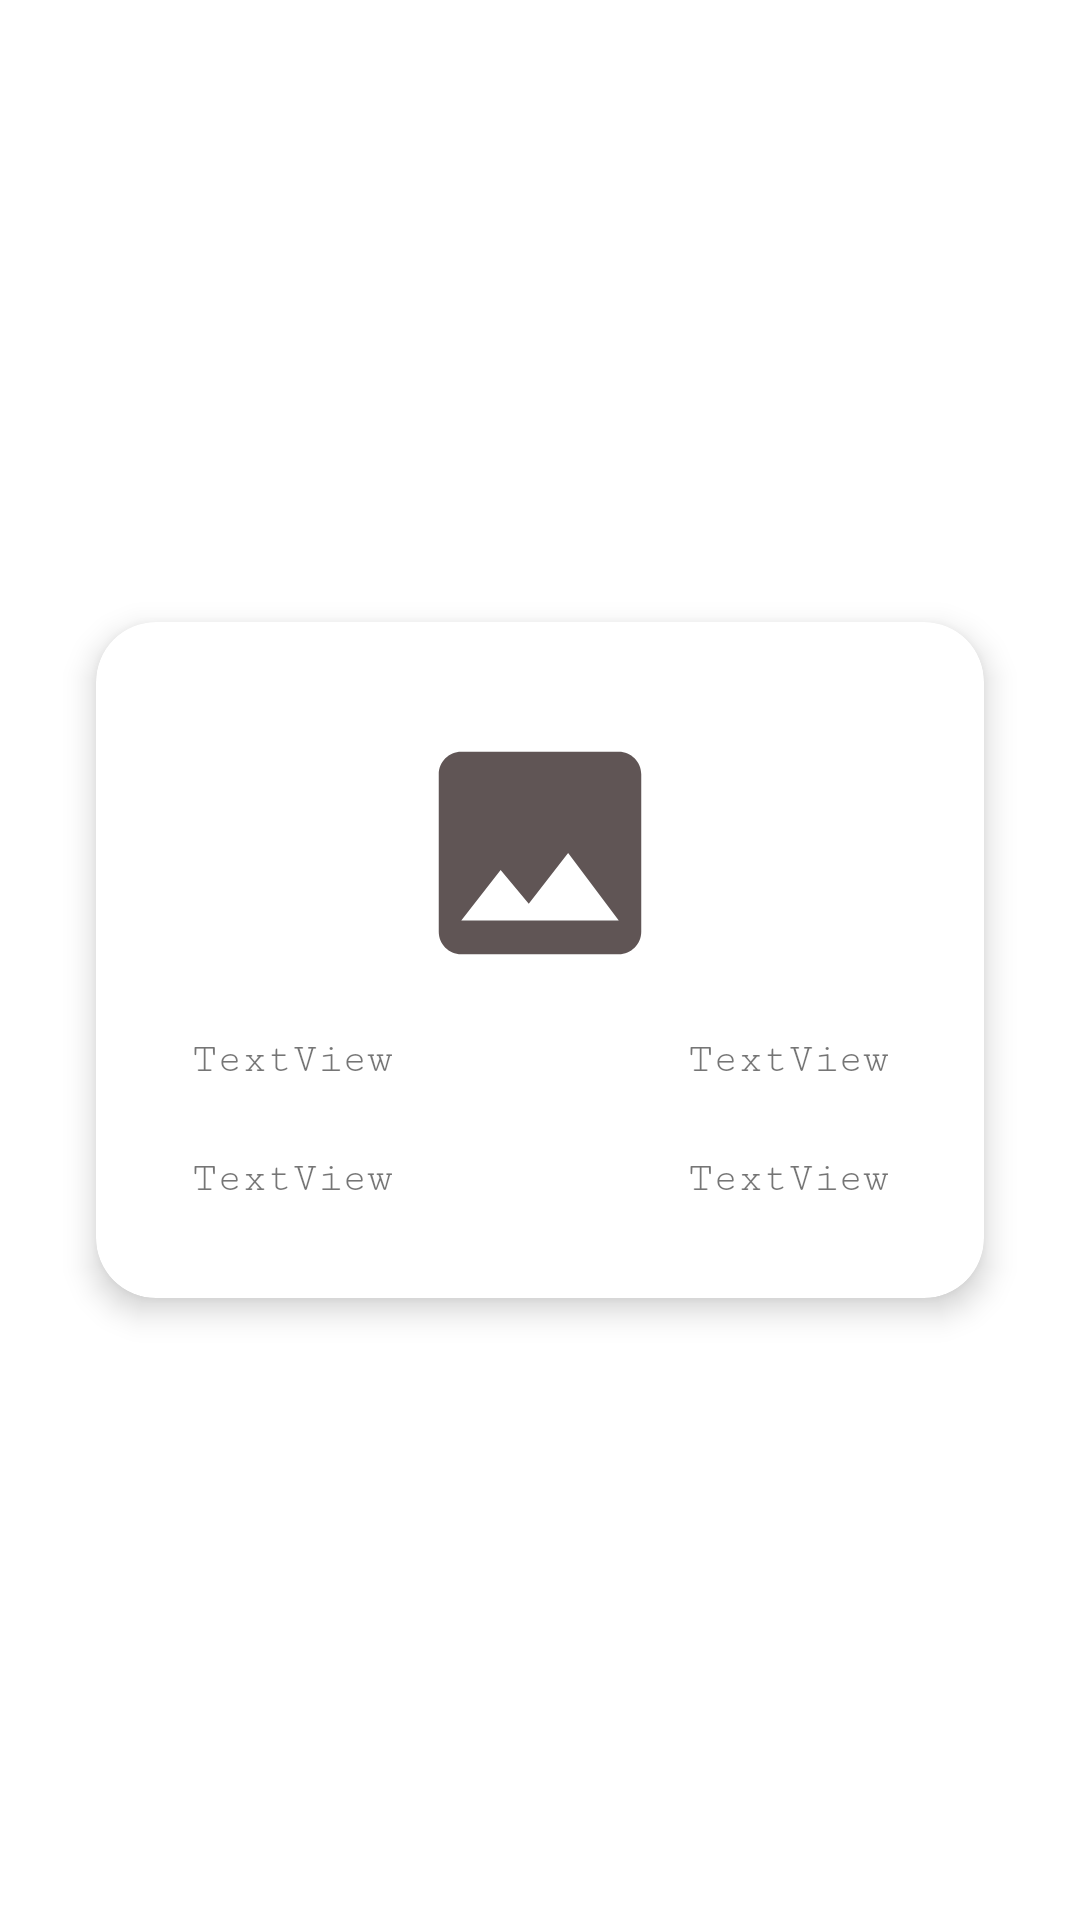

Here is an Android app screen rendered from its layout file. Give the layout XML and the strings, colors and styles it references.
<!-- AndroidManifest.xml: application theme Theme.MedApp -->
<!-- res/layout/activity_custom_view_items.xml -->
<?xml version="1.0" encoding="utf-8"?>
<androidx.constraintlayout.widget.ConstraintLayout xmlns:android="http://schemas.android.com/apk/res/android"
    xmlns:app="http://schemas.android.com/apk/res-auto"
    xmlns:tools="http://schemas.android.com/tools"
    android:layout_width="match_parent"
    android:layout_height="match_parent"
    tools:context=".CustomViewItems">

    <androidx.cardview.widget.CardView
        android:layout_width="match_parent"
        android:layout_height="wrap_content"
        android:layout_marginStart="32dp"
        android:layout_marginTop="8dp"
        android:layout_marginEnd="32dp"
        android:layout_marginBottom="8dp"
        app:cardElevation="6dp"
        app:cardCornerRadius="20dp"
        app:layout_constraintBottom_toBottomOf="parent"
        app:layout_constraintEnd_toEndOf="parent"
        app:layout_constraintStart_toStartOf="parent"
        app:layout_constraintTop_toTopOf="parent">

        <androidx.constraintlayout.widget.ConstraintLayout
            android:layout_width="match_parent"
            android:layout_height="wrap_content">


            <TextView
                android:id="@+id/textView29"
                android:layout_width="wrap_content"
                android:layout_height="wrap_content"
                android:layout_marginStart="32dp"
                android:layout_marginTop="16dp"
                android:text="TextView"
                app:layout_constraintStart_toStartOf="parent"
                app:layout_constraintTop_toBottomOf="@+id/imageView4" />

            <ImageView
                android:id="@+id/imageView4"
                android:layout_width="90dp"
                android:layout_height="90dp"
                android:layout_marginTop="32dp"
                android:src="@drawable/ic_baseline_image_24"
                app:layout_constraintEnd_toEndOf="parent"
                app:layout_constraintStart_toStartOf="parent"
                app:layout_constraintTop_toTopOf="parent" />

            <TextView
                android:id="@+id/textView30"
                android:layout_width="wrap_content"
                android:layout_height="wrap_content"
                android:layout_marginTop="24dp"
                android:text="TextView"
                app:layout_constraintStart_toStartOf="@+id/textView29"
                app:layout_constraintTop_toBottomOf="@+id/textView29" />

            <TextView
                android:id="@+id/textView31"
                android:layout_width="wrap_content"
                android:layout_height="wrap_content"
                android:layout_marginTop="16dp"
                android:layout_marginEnd="32dp"
                android:text="TextView"
                app:layout_constraintEnd_toEndOf="parent"
                app:layout_constraintTop_toBottomOf="@+id/imageView4" />

            <TextView
                android:id="@+id/textView32"
                android:layout_width="wrap_content"
                android:layout_height="wrap_content"
                android:layout_marginTop="24dp"
                android:layout_marginEnd="32dp"
                android:layout_marginBottom="32dp"
                android:text="TextView"
                app:layout_constraintBottom_toBottomOf="parent"
                app:layout_constraintEnd_toEndOf="parent"
                app:layout_constraintTop_toBottomOf="@+id/textView31" />


        </androidx.constraintlayout.widget.ConstraintLayout>
    </androidx.cardview.widget.CardView>
</androidx.constraintlayout.widget.ConstraintLayout>
<!-- resources referenced by this layout -->
<resources>
  <!-- drawable ic_baseline_image_24 (drawable) -->
  <vector android:height="24dp" android:tint="#605555"
      android:viewportHeight="24" android:viewportWidth="24"
      android:width="24dp" xmlns:android="http://schemas.android.com/apk/res/android">
      <path android:fillColor="@android:color/white" android:pathData="M21,19V5c0,-1.1 -0.9,-2 -2,-2H5c-1.1,0 -2,0.9 -2,2v14c0,1.1 0.9,2 2,2h14c1.1,0 2,-0.9 2,-2zM8.5,13.5l2.5,3.01L14.5,12l4.5,6H5l3.5,-4.5z"/>
  </vector>
  <style name="Theme.MedApp" parent="Theme.MaterialComponents.Light.DarkActionBar">
          
          <item name="colorPrimary">@color/col</item>
          <item name="colorPrimaryVariant">@color/col</item>
          <item name="colorOnPrimary">@color/white</item>
          
          <item name="colorSecondary">@color/col</item>
          <item name="colorSecondaryVariant">@color/teal_700</item>
          <item name="colorOnSecondary">@color/black</item>
          <item name="fontFamily">serif-monospace</item>
          
          <item name="android:statusBarColor">@color/col</item>
          
      </style>
  <color name="col">#005b96</color>
  <color name="white">#FFFFFFFF</color>
  <color name="teal_700">#FF018786</color>
  <color name="black">#FF000000</color>
</resources>
